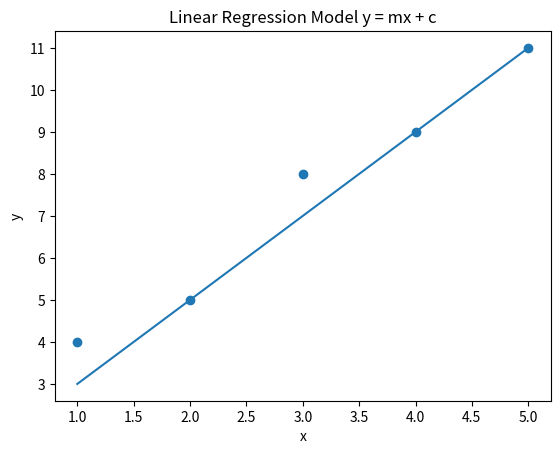

Source code (Python):
import numpy as np
import matplotlib.pyplot as plt

x_values = np.array([1, 2, 3, 4, 5])
actual_y = np.array([4, 5, 8, 9, 11])

slope = 2
intercept = 1

predicted_y = slope * x_values + intercept

errors = actual_y - predicted_y

total_absolute_error = np.sum(np.abs(errors))
total_squared_error = np.sum(errors ** 2)
mean_squared_error = np.mean(errors ** 2)

print("Predicted values:", predicted_y)
print("Errors:", errors)
print("Total Absolute Error:", total_absolute_error)
print("Total Squared Error:", total_squared_error)
print("Mean Squared Error:", mean_squared_error)

plt.figure()
plt.scatter(x_values, actual_y)
plt.plot(x_values, predicted_y)
plt.xlabel("x")
plt.ylabel("y")
plt.title("Linear Regression Model y = mx + c")
plt.show()
